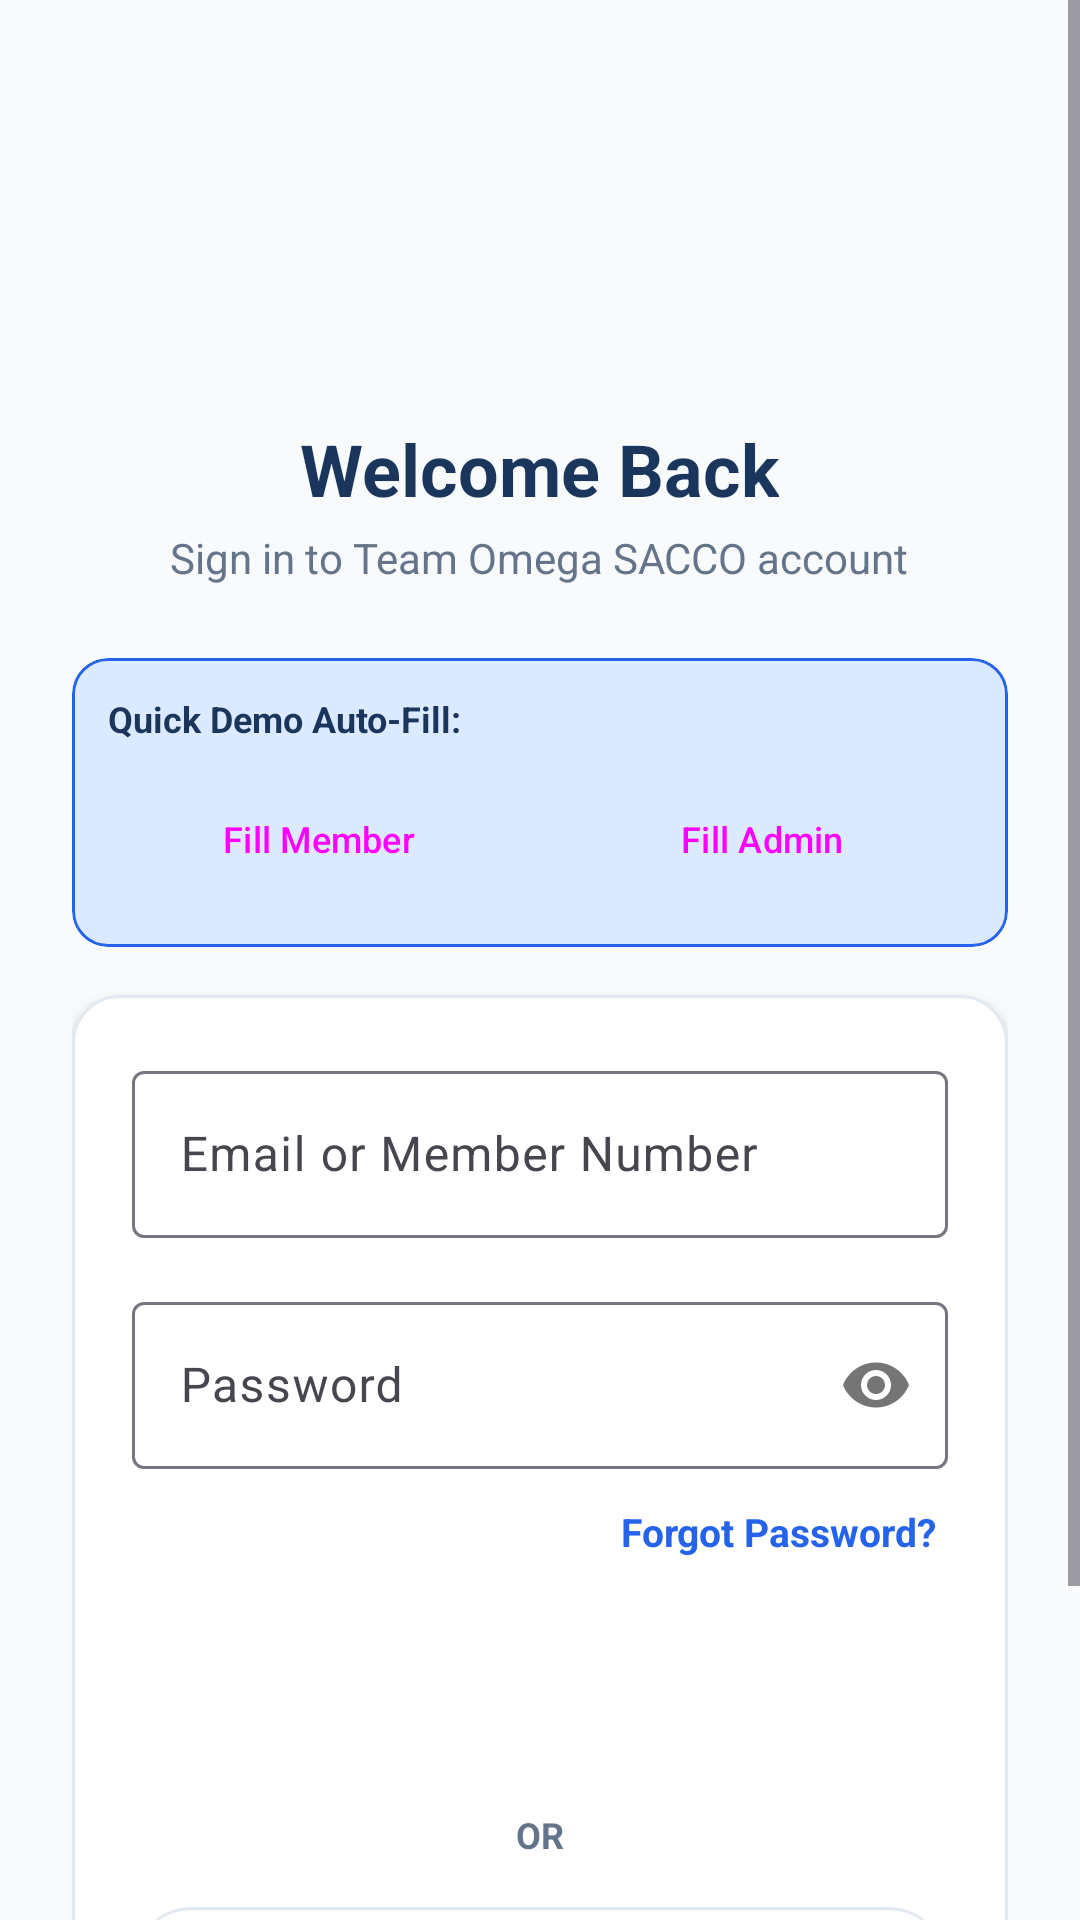

Android layout source for this screen:
<!-- AndroidManifest.xml: application theme Theme.MobileBasedSACCOManagement -->
<!-- res/layout/activity_login.xml -->
<?xml version="1.0" encoding="utf-8"?>
<ScrollView xmlns:android="http://schemas.android.com/apk/res/android"
    xmlns:app="http://schemas.android.com/apk/res-auto"
    android:layout_width="match_parent"
    android:layout_height="match_parent"
    android:background="@color/bg_light"
    android:fillViewport="true">

    <LinearLayout
        android:layout_width="match_parent"
        android:layout_height="wrap_content"
        android:orientation="vertical"
        android:padding="24dp">

        
        <LinearLayout
            android:layout_width="match_parent"
            android:layout_height="wrap_content"
            android:layout_marginTop="32dp"
            android:gravity="center"
            android:orientation="vertical">

            <ImageView
                android:layout_width="72dp"
                android:layout_height="72dp"
                android:contentDescription="Team Omega SACCO Logo"
                android:src="@mipmap/ic_launcher" />

            <TextView
                android:layout_width="wrap_content"
                android:layout_height="wrap_content"
                android:layout_marginTop="12dp"
                android:text="Welcome Back"
                android:textColor="@color/primary_navy"
                android:textSize="24sp"
                android:textStyle="bold" />

            <TextView
                android:layout_width="wrap_content"
                android:layout_height="wrap_content"
                android:layout_marginTop="4dp"
                android:text="Sign in to Team Omega SACCO account"
                android:textColor="@color/text_secondary"
                android:textSize="14sp" />
        </LinearLayout>

        
        <com.google.android.material.card.MaterialCardView
            android:layout_width="match_parent"
            android:layout_height="wrap_content"
            android:layout_marginTop="24dp"
            app:cardBackgroundColor="@color/accent_blue_light"
            app:cardCornerRadius="12dp"
            app:cardElevation="0dp"
            app:strokeColor="@color/accent_blue"
            app:strokeWidth="1dp">

            <LinearLayout
                android:layout_width="match_parent"
                android:layout_height="wrap_content"
                android:orientation="vertical"
                android:padding="12dp">

                <TextView
                    android:layout_width="wrap_content"
                    android:layout_height="wrap_content"
                    android:text="Quick Demo Auto-Fill:"
                    android:textColor="@color/primary_navy"
                    android:textSize="12sp"
                    android:textStyle="bold" />

                <LinearLayout
                    android:layout_width="match_parent"
                    android:layout_height="wrap_content"
                    android:layout_marginTop="8dp"
                    android:orientation="horizontal">

                    <Button
                        android:id="@+id/btnFillMember"
                        style="@style/Widget.Material3.Button.TonalButton"
                        android:layout_width="0dp"
                        android:layout_height="wrap_content"
                        android:layout_marginEnd="4dp"
                        android:layout_weight="1"
                        android:text="Fill Member"
                        android:textSize="12sp" />

                    <Button
                        android:id="@+id/btnFillAdmin"
                        style="@style/Widget.Material3.Button.TonalButton"
                        android:layout_width="0dp"
                        android:layout_height="wrap_content"
                        android:layout_marginStart="4dp"
                        android:layout_weight="1"
                        android:text="Fill Admin"
                        android:textSize="12sp" />
                </LinearLayout>
            </LinearLayout>
        </com.google.android.material.card.MaterialCardView>

        
        <com.google.android.material.card.MaterialCardView
            android:layout_width="match_parent"
            android:layout_height="wrap_content"
            android:layout_marginTop="16dp"
            app:cardBackgroundColor="@color/surface_white"
            app:cardCornerRadius="16dp"
            app:cardElevation="2dp"
            app:strokeColor="@color/card_border"
            app:strokeWidth="1dp">

            <LinearLayout
                android:layout_width="match_parent"
                android:layout_height="wrap_content"
                android:orientation="vertical"
                android:padding="20dp">

                <com.google.android.material.textfield.TextInputLayout
                    android:id="@+id/tilLoginInput"
                    style="@style/Widget.Material3.TextInputLayout.OutlinedBox"
                    android:layout_width="match_parent"
                    android:layout_height="wrap_content"
                    android:hint="Email or Member Number">

                    <com.google.android.material.textfield.TextInputEditText
                        android:id="@+id/etLoginInput"
                        android:layout_width="match_parent"
                        android:layout_height="wrap_content"
                        android:inputType="textEmailAddress" />
                </com.google.android.material.textfield.TextInputLayout>

                <com.google.android.material.textfield.TextInputLayout
                    android:id="@+id/tilPassword"
                    style="@style/Widget.Material3.TextInputLayout.OutlinedBox"
                    android:layout_width="match_parent"
                    android:layout_height="wrap_content"
                    android:layout_marginTop="16dp"
                    android:hint="Password"
                    app:passwordToggleEnabled="true">

                    <com.google.android.material.textfield.TextInputEditText
                        android:id="@+id/etPassword"
                        android:layout_width="match_parent"
                        android:layout_height="wrap_content"
                        android:inputType="textPassword" />
                </com.google.android.material.textfield.TextInputLayout>

                <TextView
                    android:id="@+id/tvForgotPassword"
                    android:layout_width="wrap_content"
                    android:layout_height="wrap_content"
                    android:layout_gravity="end"
                    android:layout_marginTop="8dp"
                    android:padding="4dp"
                    android:text="Forgot Password?"
                    android:textColor="@color/accent_blue"
                    android:textSize="13sp"
                    android:textStyle="bold" />

                <Button
                    android:id="@+id/btnLogin"
                    style="@style/PrimaryButton"
                    android:layout_width="match_parent"
                    android:layout_height="wrap_content"
                    android:layout_marginTop="20dp"
                    android:text="Sign In" />

                <TextView
                    android:layout_width="wrap_content"
                    android:layout_height="wrap_content"
                    android:layout_gravity="center"
                    android:layout_marginTop="12dp"
                    android:text="OR"
                    android:textColor="@color/text_secondary"
                    android:textSize="12sp"
                    android:textStyle="bold" />

                <com.google.android.material.button.MaterialButton
                    android:id="@+id/btnGoogleSignIn"
                    style="@style/Widget.Material3.Button.OutlinedButton"
                    android:layout_width="match_parent"
                    android:layout_height="wrap_content"
                    android:layout_marginTop="12dp"
                    android:text="Sign in with Google"
                    android:textColor="@color/text_primary"
                    app:icon="@android:drawable/ic_menu_compass"
                    app:iconGravity="textStart"
                    app:strokeColor="@color/card_border" />

            </LinearLayout>
        </com.google.android.material.card.MaterialCardView>

        
        <LinearLayout
            android:layout_width="match_parent"
            android:layout_height="wrap_content"
            android:layout_marginTop="24dp"
            android:gravity="center"
            android:orientation="horizontal">

            <TextView
                android:layout_width="wrap_content"
                android:layout_height="wrap_content"
                android:text="Don't have an account? "
                android:textColor="@color/text_secondary"
                android:textSize="14sp" />

            <TextView
                android:id="@+id/tvRegister"
                android:layout_width="wrap_content"
                android:layout_height="wrap_content"
                android:padding="4dp"
                android:text="Register Here"
                android:textColor="@color/primary_navy"
                android:textSize="14sp"
                android:textStyle="bold" />
        </LinearLayout>

    </LinearLayout>
</ScrollView>
<!-- resources referenced by this layout -->
<resources>
  <color name="accent_blue">#2563EB</color>
  <color name="accent_blue_light">#DBEAFE</color>
  <color name="bg_light">#F8FAFC</color>
  <color name="card_border">#E2E8F0</color>
  <color name="primary_navy">#1A365D</color>
  <color name="surface_white">#FFFFFF</color>
  <color name="text_primary">#1E293B</color>
  <color name="text_secondary">#64748B</color>
  <style name="PrimaryButton" parent="Widget.Material3.Button">
          <item name="backgroundTint">@color/primary_navy</item>
          <item name="android:textColor">@color/white</item>
          <item name="cornerRadius">12dp</item>
          <item name="android:paddingTop">12dp</item>
          <item name="android:paddingBottom">12dp</item>
      </style>
  <style name="Theme.MobileBasedSACCOManagement" parent="Base.Theme.MobileBasedSACCOManagement" />
  <color name="white">#FFFFFFFF</color>
  <style name="Base.Theme.MobileBasedSACCOManagement" parent="Theme.Material3.DayNight.NoActionBar">
          <item name="colorPrimary">@color/primary_navy</item>
          <item name="colorPrimaryVariant">@color/primary_navy_dark</item>
          <item name="colorSecondary">@color/accent_green</item>
          <item name="colorSecondaryContainer">@color/accent_green_light</item>
          <item name="android:statusBarColor">@color/primary_navy_dark</item>
          <item name="android:windowBackground">@color/bg_light</item>
      </style>
  <color name="primary_navy_dark">#0F2942</color>
  <color name="accent_green">#059669</color>
  <color name="accent_green_light">#D1FAE5</color>
</resources>
